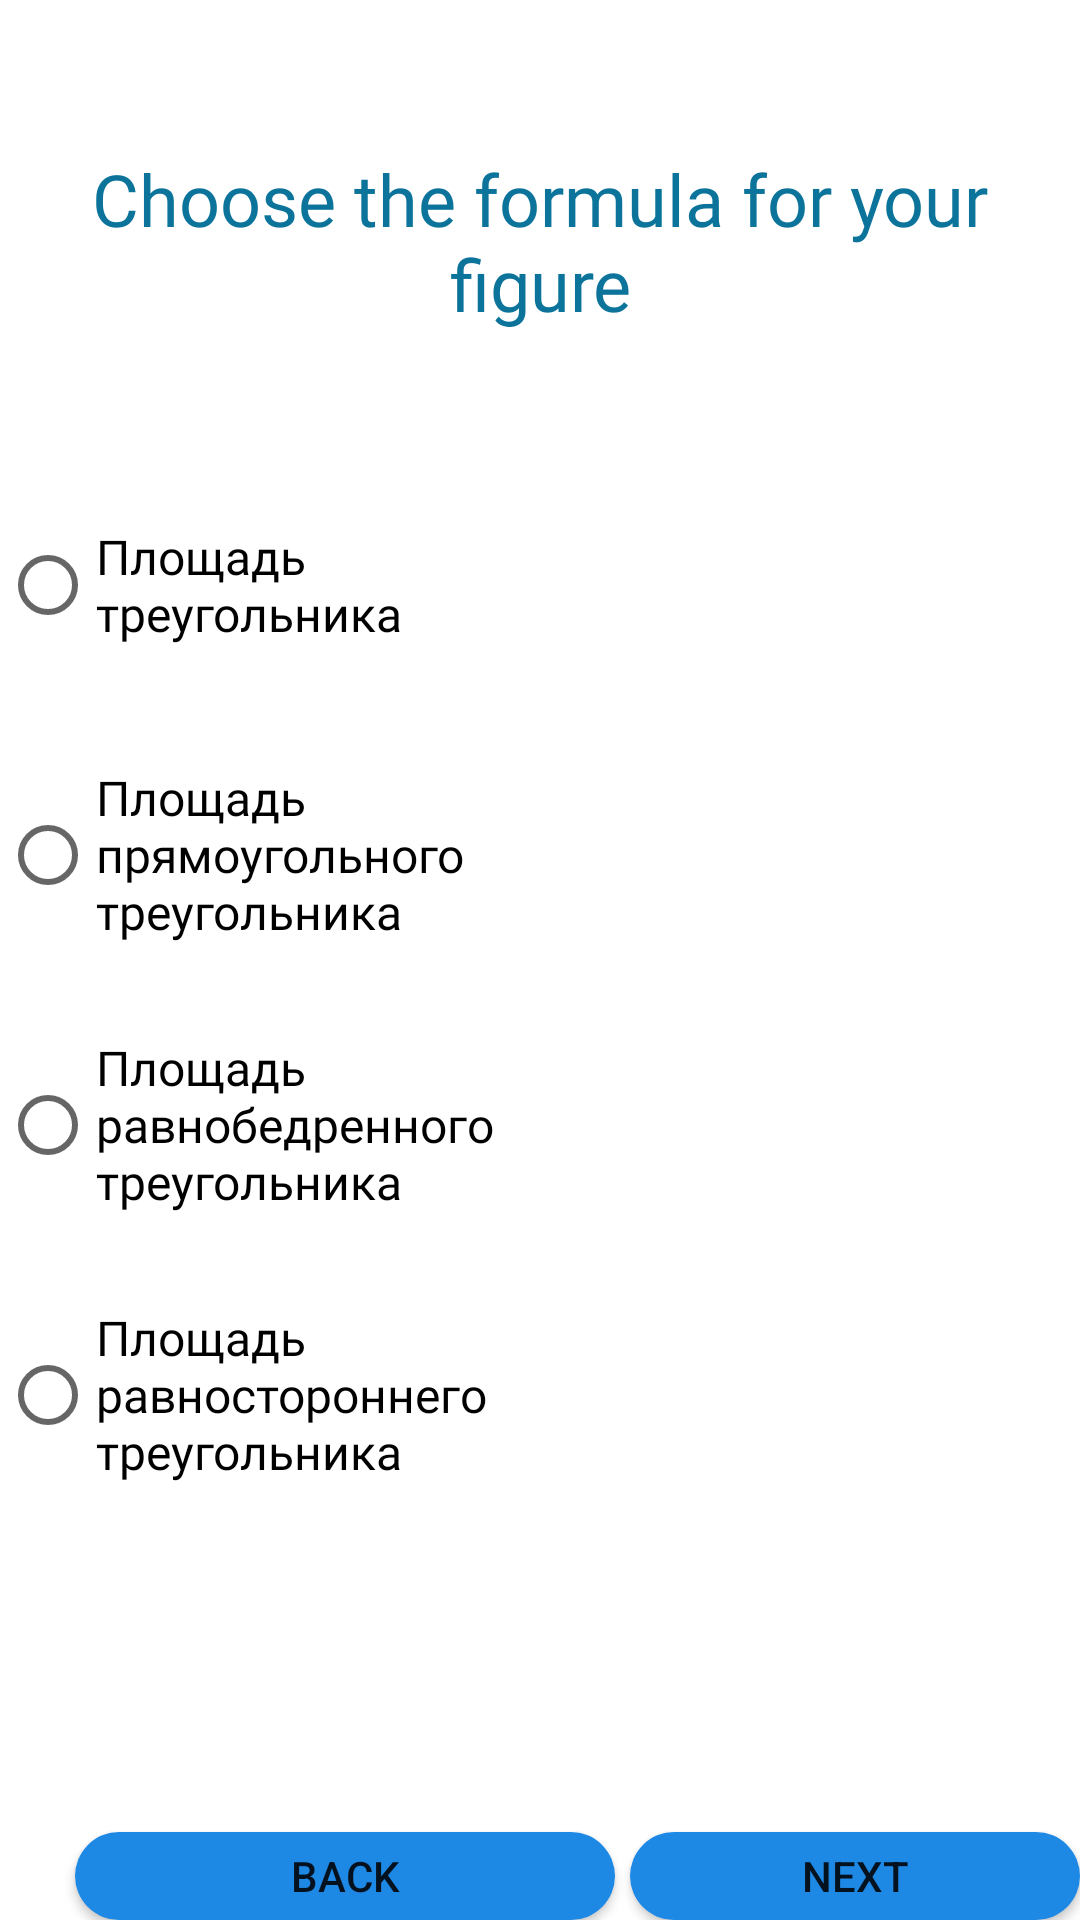

Produce the Android XML layout that renders to this screen, including the resource entries it uses.
<!-- AndroidManifest.xml: application theme Theme.WeatherApp -->
<!-- res/layout/formula_triangle_activity.xml -->
<?xml version="1.0" encoding="utf-8"?>
<RelativeLayout xmlns:android="http://schemas.android.com/apk/res/android"
    xmlns:app="http://schemas.android.com/apk/res-auto"
    xmlns:tools="http://schemas.android.com/tools"
    android:layout_width="wrap_content"
    android:layout_height="match_parent"
    android:background="@color/MistyRose"
    tools:context=".formula_activities.FormulaTriangleActivity">

    <TextView
        android:id="@+id/logo_formula_triangle"
        android:layout_width="match_parent"
        android:layout_height="wrap_content"
        android:layout_marginTop="50sp"
        android:fontFamily="@font/montserrat_alternates"
        android:text="@string/logo_formula"
        android:textAlignment="center"
        android:textAllCaps="false"
        android:textColor="@color/lightBlue"
        android:textSize="24sp" />

    <TextView
        android:id="@+id/textView_triangle_formulas"
        android:layout_width="200dp"
        android:layout_height="400dp"
        android:layout_marginLeft="190dp"
        android:layout_marginTop="160dp"
        android:fontFamily="@font/andika"
        android:text=""
        android:textSize="14sp"
        android:textStyle="bold"
        android:visibility="invisible" />


    <RadioGroup
        android:id="@+id/radioGroup_triangle"
        android:layout_width="180dp"
        android:layout_height="361dp"
        android:layout_marginTop="150dp">

        <RadioButton
            android:id="@+id/radioButton_triangle_tr"
            android:layout_width="180dp"
            android:layout_height="90dp"
            android:fontFamily="@font/andika"
            android:text="Площадь треугольника"
            android:textSize="16sp"
            android:visibility="visible" />


        <RadioButton
            android:id="@+id/radioButton_triangle_square"
            android:layout_width="180dp"
            android:layout_height="90dp"
            android:fontFamily="@font/andika"
            android:text="Площадь прямоугольного треугольника"
            android:textSize="16sp"
            android:visibility="visible" />

        <RadioButton
            android:id="@+id/radioButton_triangle_ravnobedr"
            android:layout_width="180dp"
            android:layout_height="90dp"
            android:layout_alignEnd="@+id/radioButton_triangle"
            android:layout_marginEnd="0dp"
            android:fontFamily="@font/andika"
            android:text="Площадь равнобедренного треугольника"
            android:textSize="16sp"
            android:visibility="visible" />

        <RadioButton
            android:id="@+id/radioButton_triangle_ravnostor"
            android:layout_width="180dp"
            android:layout_height="90dp"
            android:layout_alignEnd="@+id/radioButton_triangle"
            android:fontFamily="@font/andika"
            android:text="Площадь равностороннего треугольника"
            android:textSize="16sp"
            android:visibility="visible" />

    </RadioGroup>

    <Button
        android:id="@+id/button_back_triangle"
        android:layout_width="180dp"
        android:layout_height="90dp"
        android:layout_below="@id/logo_formula_triangle"
        android:layout_marginLeft="25dp"
        android:layout_marginTop="500dp"
        android:background="@drawable/rectangle_rounded_all"
        android:text="Back" />

    <Button
        android:id="@+id/button_solve_triangle"
        android:layout_width="180dp"
        android:layout_height="90dp"
        android:layout_below="@id/logo_formula_triangle"
        android:background="@drawable/rectangle_rounded_all"

        android:layout_marginLeft="210dp"
        android:layout_marginTop="500dp"
        android:text="Next" />

</RelativeLayout>
<!-- resources referenced by this layout -->
<resources>
  <color name="MistyRose">#FFFFFFFF</color>
  <color name="lightBlue">#FF0C749A</color>
  <!-- drawable rectangle_rounded_all (drawable) -->
  <?xml version="1.0" encoding="utf-8"?>
  <selector
      xmlns:android="http://schemas.android.com/apk/res/android">
      <item>
          <shape>
              <solid android:color="@color/Blue600"/>
              <corners android:radius="70.0dip" />
          </shape>
      </item>
  </selector>
  <string name="logo_formula">Choose the formula for your figure</string>
  <style name="Theme.WeatherApp" parent="Theme.MaterialComponents.DayNight.DarkActionBar">
          
          <item name="windowActionBar">true</item>
          <item name="colorPrimary">@color/Blue600</item>
          <item name="colorPrimaryVariant">@color/Blue600</item>
          <item name="colorOnPrimary">@color/white</item>
          
          <item name="colorSecondaryVariant">@color/teal_700</item>
          <item name="colorOnSecondary">@color/black</item>
          
          <item name="android:statusBarColor" tools:targetApi="l">?attr/colorPrimaryVariant</item>
          
      </style>
  <color name="Blue600">#1E88E5</color>
  <color name="white">#FFFFFFFF</color>
  <color name="teal_700">#FF018786</color>
  <color name="black">#FF123450</color>
</resources>
